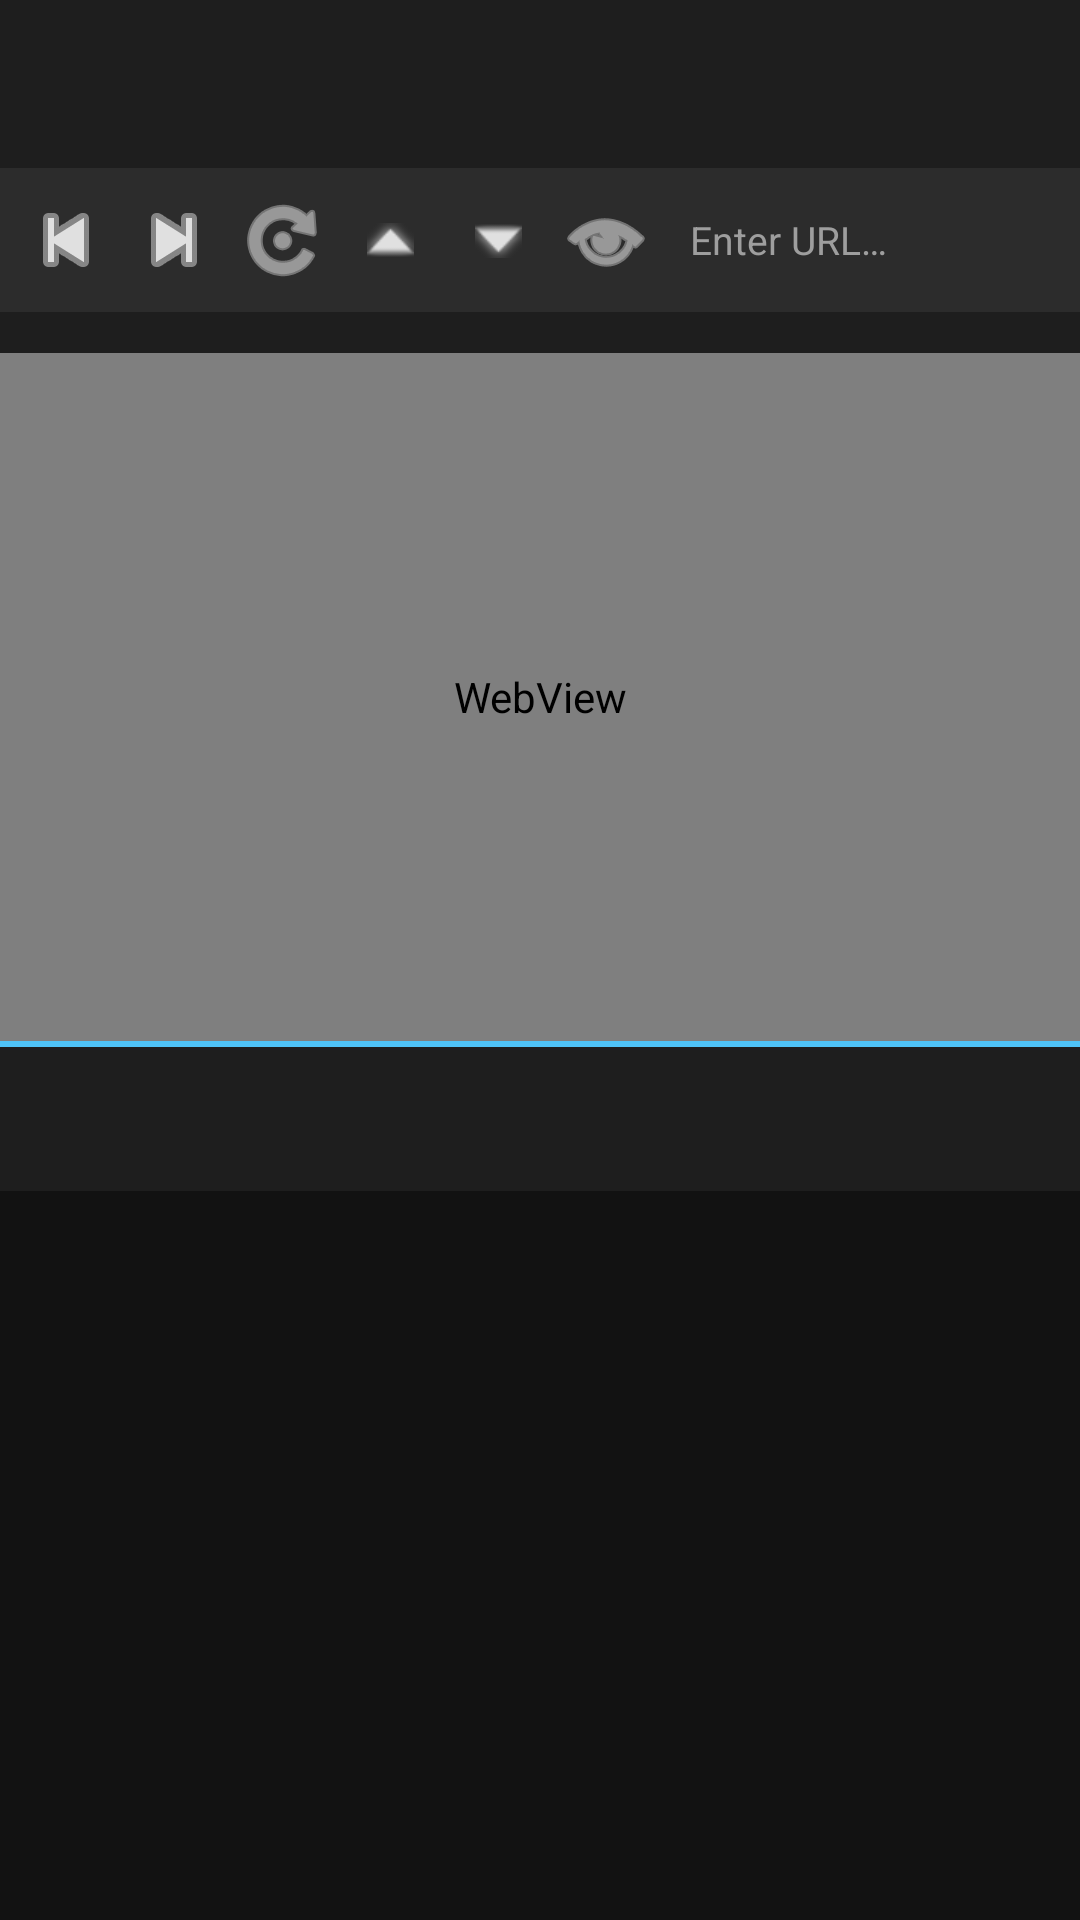

Reconstruct the res/layout file that produces this screen, plus the resources it refers to.
<!-- AndroidManifest.xml: application theme Theme.FortunateHtml -->
<!-- res/layout/activity_main.xml -->
<?xml version="1.0" encoding="utf-8"?>
<LinearLayout xmlns:android="http://schemas.android.com/apk/res/android"
    xmlns:app="http://schemas.android.com/apk/res-auto"
    android:layout_width="match_parent"
    android:layout_height="match_parent"
    android:orientation="vertical"
    android:background="@color/background">

    <androidx.appcompat.widget.Toolbar
        android:id="@+id/toolbar"
        android:layout_width="match_parent"
        android:layout_height="?attr/actionBarSize"
        android:background="@color/surface"
        app:titleTextColor="@color/on_surface" />

    
    <LinearLayout
        android:layout_width="match_parent"
        android:layout_height="0dp"
        android:layout_weight="1"
        android:orientation="vertical"
        android:background="@color/surface">

        
        <LinearLayout
            android:layout_width="match_parent"
            android:layout_height="48dp"
            android:orientation="horizontal"
            android:background="@color/surface_variant"
            android:gravity="center_vertical"
            android:paddingStart="4dp"
            android:paddingEnd="4dp">

            <ImageButton
                android:id="@+id/btnBack"
                android:layout_width="36dp"
                android:layout_height="36dp"
                android:src="@android:drawable/ic_media_previous"
                android:background="?attr/selectableItemBackgroundBorderless"
                android:contentDescription="@string/cd_btn_back"
                android:tint="@color/on_surface" />

            <ImageButton
                android:id="@+id/btnForward"
                android:layout_width="36dp"
                android:layout_height="36dp"
                android:src="@android:drawable/ic_media_next"
                android:background="?attr/selectableItemBackgroundBorderless"
                android:contentDescription="@string/cd_btn_forward"
                android:tint="@color/on_surface" />

            <ImageButton
                android:id="@+id/btnRefresh"
                android:layout_width="36dp"
                android:layout_height="36dp"
                android:src="@android:drawable/ic_menu_rotate"
                android:background="?attr/selectableItemBackgroundBorderless"
                android:contentDescription="@string/cd_btn_refresh"
                android:tint="@color/on_surface" />

            <ImageButton
                android:id="@+id/btnScrollUp"
                android:layout_width="36dp"
                android:layout_height="36dp"
                android:src="@android:drawable/arrow_up_float"
                android:background="?attr/selectableItemBackgroundBorderless"
                android:contentDescription="@string/cd_btn_scroll_up"
                android:tint="@color/on_surface" />

            <ImageButton
                android:id="@+id/btnScrollDown"
                android:layout_width="36dp"
                android:layout_height="36dp"
                android:src="@android:drawable/arrow_down_float"
                android:background="?attr/selectableItemBackgroundBorderless"
                android:contentDescription="@string/cd_btn_scroll_down"
                android:tint="@color/on_surface" />

            <ImageButton
                android:id="@+id/btnFullscreen"
                android:layout_width="36dp"
                android:layout_height="36dp"
                android:src="@android:drawable/ic_menu_view"
                android:background="?attr/selectableItemBackgroundBorderless"
                android:contentDescription="@string/cd_btn_fullscreen"
                android:tint="@color/on_surface" />

            <EditText
                android:id="@+id/urlBar"
                android:layout_width="0dp"
                android:layout_height="36dp"
                android:layout_weight="1"
                android:hint="@string/browser_url_hint"
                android:inputType="textUri"
                android:imeOptions="actionGo"
                android:singleLine="true"
                android:background="@drawable/url_bar_background"
                android:textColor="@color/on_surface"
                android:textColorHint="@color/text_secondary"
                android:paddingStart="10dp"
                android:paddingEnd="10dp"
                android:textSize="13sp" />

        </LinearLayout>

        <ProgressBar
            android:id="@+id/webProgressBar"
            style="?android:attr/progressBarStyleHorizontal"
            android:layout_width="match_parent"
            android:layout_height="3dp"
            android:max="100"
            android:visibility="gone"
            android:progressTint="@color/primary" />

        <TextView
            android:id="@+id/currentUrl"
            android:layout_width="match_parent"
            android:layout_height="wrap_content"
            android:textSize="10sp"
            android:textColor="@color/text_secondary"
            android:paddingStart="8dp"
            android:paddingEnd="8dp"
            android:singleLine="true"
            android:ellipsize="middle" />

        <WebView
            android:id="@+id/webView"
            android:layout_width="match_parent"
            android:layout_height="0dp"
            android:layout_weight="1" />

    </LinearLayout>

    
    <View
        android:layout_width="match_parent"
        android:layout_height="2dp"
        android:background="@color/primary" />

    
    <LinearLayout
        android:layout_width="match_parent"
        android:layout_height="0dp"
        android:layout_weight="1"
        android:orientation="vertical"
        android:background="@color/background">

        <com.google.android.material.tabs.TabLayout
            android:id="@+id/tabLayout"
            android:layout_width="match_parent"
            android:layout_height="wrap_content"
            android:background="@color/surface"
            app:tabTextColor="@color/text_secondary"
            app:tabSelectedTextColor="@color/primary"
            app:tabIndicatorColor="@color/primary"
            app:tabMode="scrollable" />

        <androidx.viewpager2.widget.ViewPager2
            android:id="@+id/viewPager"
            android:layout_width="match_parent"
            android:layout_height="0dp"
            android:layout_weight="1" />

    </LinearLayout>

</LinearLayout>
<!-- resources referenced by this layout -->
<resources>
  <color name="background">#121212</color>
  <color name="on_surface">#E0E0E0</color>
  <color name="primary">#4FC3F7</color>
  <color name="surface">#1E1E1E</color>
  <color name="surface_variant">#2C2C2C</color>
  <color name="text_secondary">#9E9E9E</color>
  <string name="browser_url_hint">Enter URL…</string>
  <string name="cd_btn_back">Back</string>
  <string name="cd_btn_forward">Forward</string>
  <string name="cd_btn_fullscreen">Open Fullscreen</string>
  <string name="cd_btn_refresh">Refresh</string>
  <string name="cd_btn_scroll_down">Scroll Down</string>
  <string name="cd_btn_scroll_up">Scroll Up</string>
  <style name="Theme.FortunateHtml" parent="Theme.MaterialComponents.DayNight.NoActionBar">
          <item name="colorPrimary">@color/primary</item>
          <item name="colorPrimaryDark">@color/primary_dark</item>
          <item name="colorAccent">@color/accent</item>
          <item name="android:windowBackground">@color/background</item>
          <item name="android:statusBarColor">@color/background</item>
          <item name="android:navigationBarColor">@color/background</item>
          <item name="colorSurface">@color/surface</item>
          <item name="colorOnSurface">@color/on_surface</item>
          <item name="android:textColorPrimary">@color/on_surface</item>
          <item name="android:textColorSecondary">@color/text_secondary</item>
      </style>
  <color name="primary_dark">#0288D1</color>
  <color name="accent">#FF6D00</color>
</resources>
